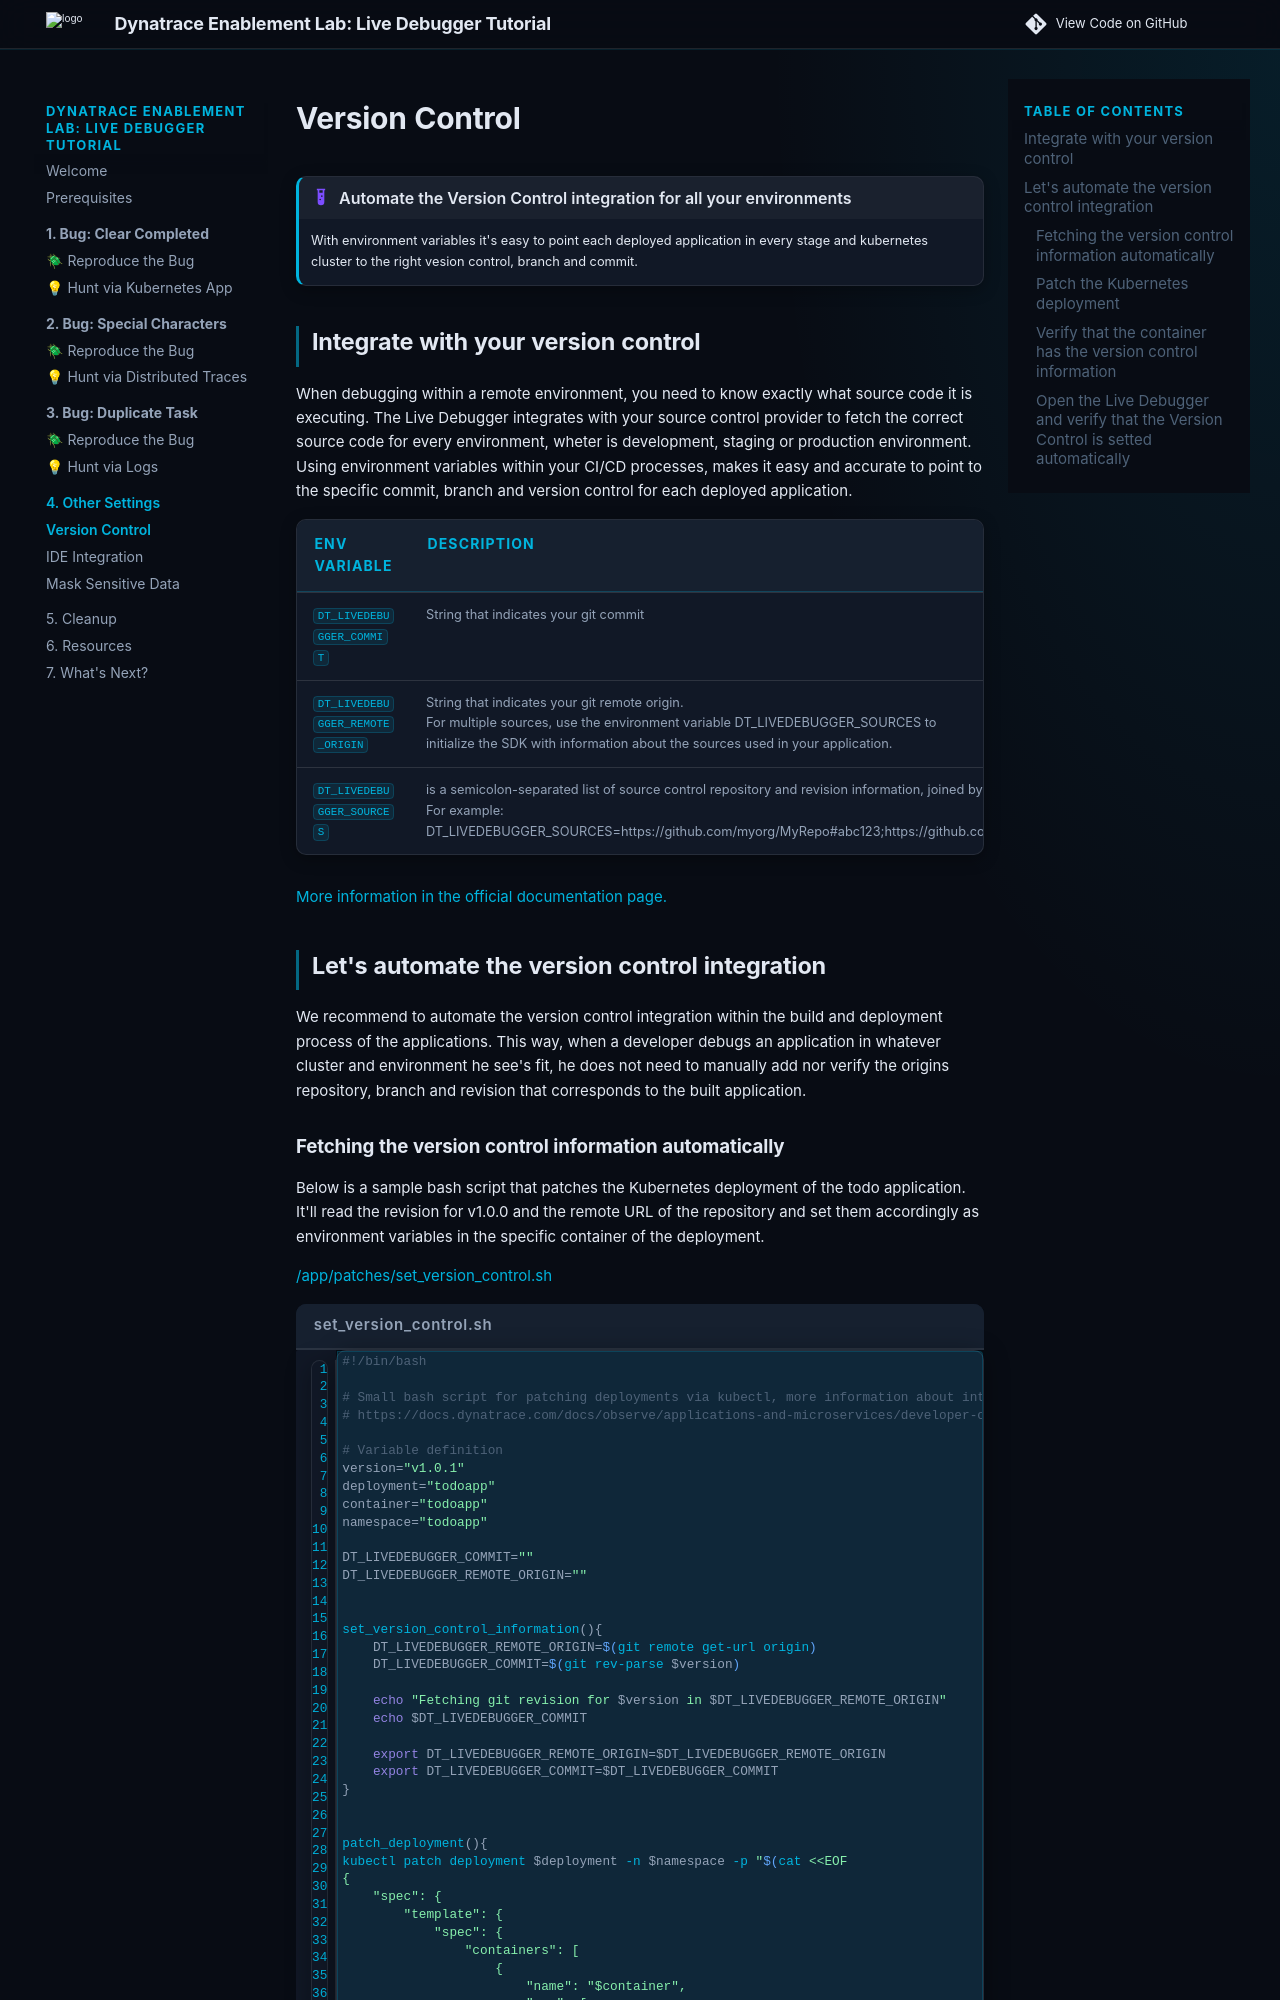

repository: dynatrace-wwse/enablement-live-debugger-bug-hunting · page: version-control/index.html · generator: mkdocs


!!! Example "Automate the Version Control integration for all your environments"
    With environment variables it's easy to point each deployed application in every stage and kubernetes cluster to the right vesion control, branch and commit.


## Integrate with your version control
When debugging within a remote environment, you need to know exactly what source code it is executing. The Live Debugger integrates with your source control provider to fetch the correct source code for every environment, wheter is development, staging or production environment. Using environment variables within your CI/CD processes, makes it easy and accurate to point to the specific commit, branch and version control for each deployed application. 


| ENV Variable      | Description                          |
| :---------- | :----------------------------------- |
| `DT_LIVEDEBUGGER_COMMIT`    | String that indicates your git commit |
| `DT_LIVEDEBUGGER_REMOTE_ORIGIN` | String that indicates your git remote origin. <br>For multiple sources, use the environment variable DT_LIVEDEBUGGER_SOURCES to <br> initialize the SDK with information about the sources used in your application. |
| `DT_LIVEDEBUGGER_SOURCES`  | is a semicolon-separated list of source control repository and revision information, joined by #.<br> For example: <br> DT_LIVEDEBUGGER_SOURCES=https://github.com/myorg/MyRepo#abc123;https://github.com/otherorg/OtherRepo#xyz789. |


[More information in the official documentation page.](https://docs.dynatrace.com/docs/observe/applications-and-microservices/developer-observability/offering-capabilities/additional-settings#integrate-with-your-version-control)


## Let's automate the version control integration

We recommend to automate the version control integration within the build and deployment process of the applications. This way, when a developer debugs an application in whatever cluster and environment he see's fit, he does not need to manually add nor verify the origins repository, branch and revision that corresponds to the built application.
